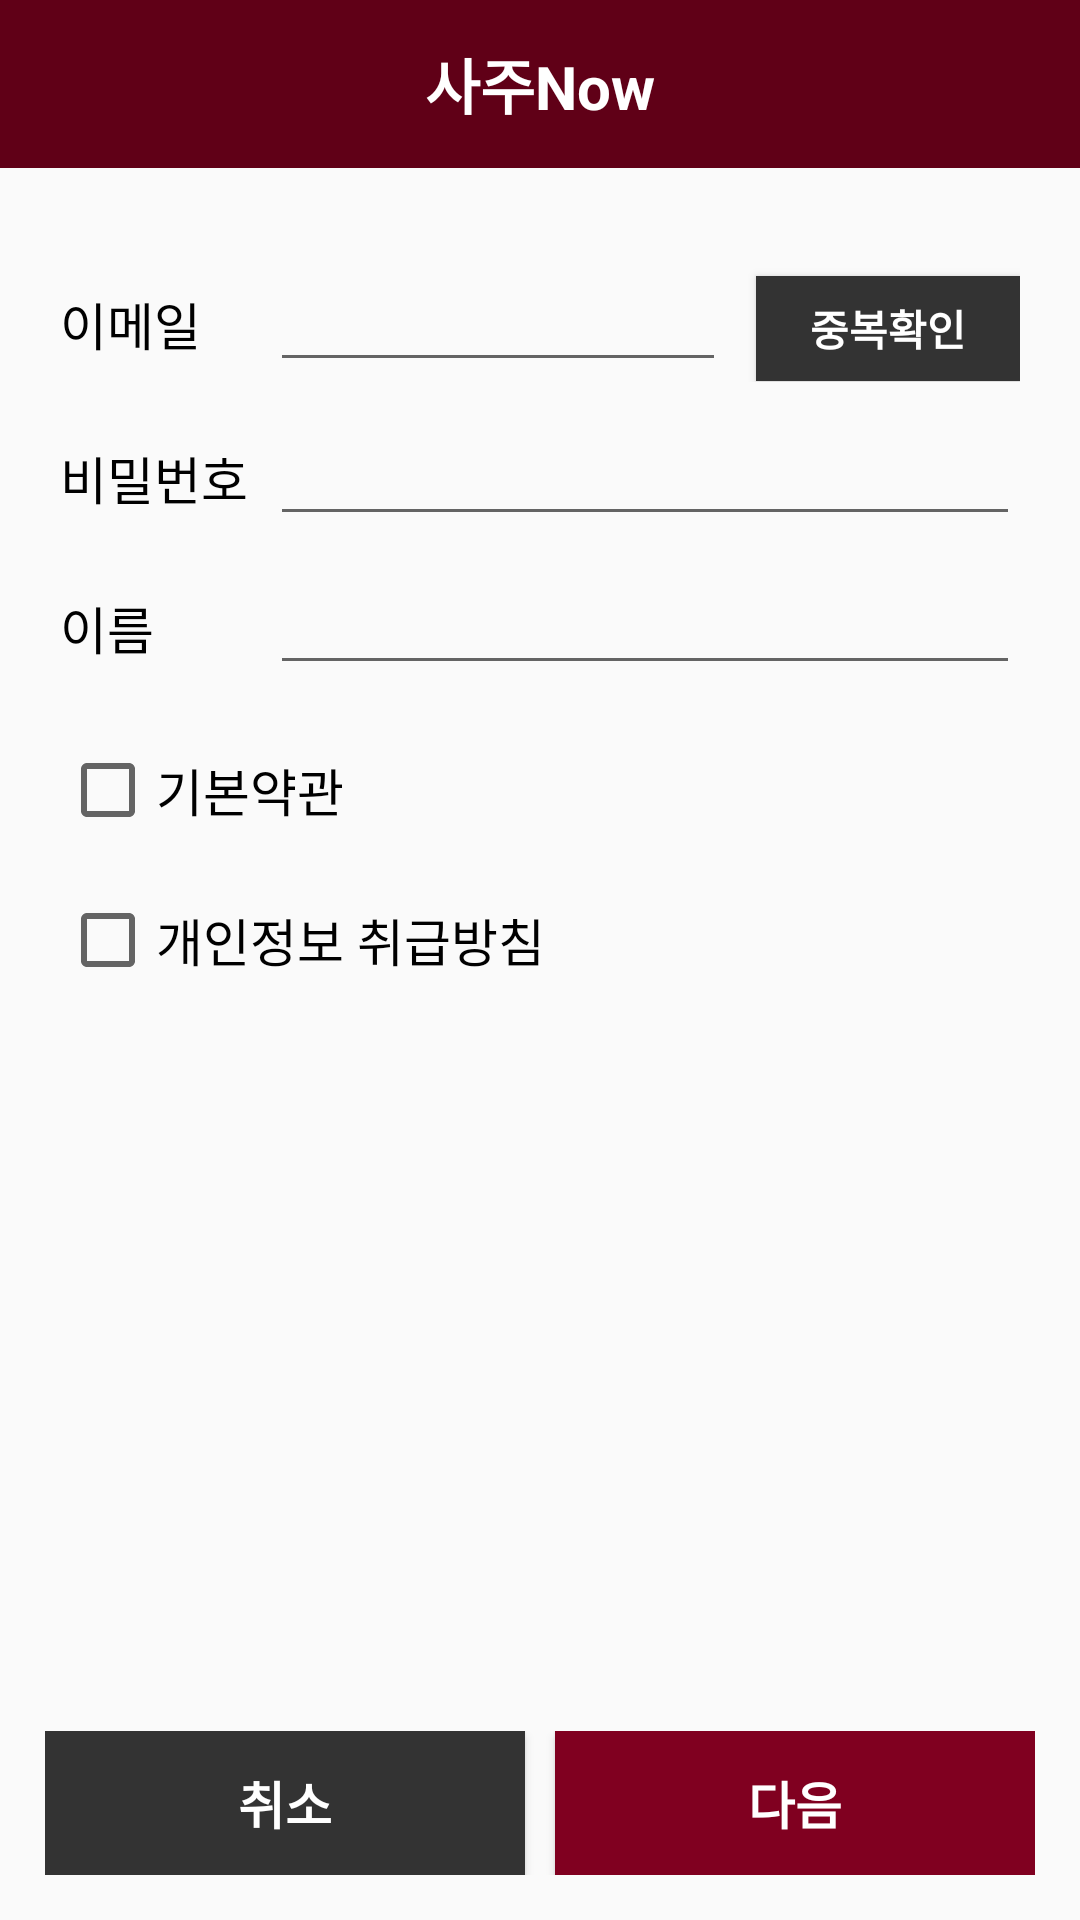

Android layout source for this screen:
<!-- AndroidManifest.xml: application theme AppTheme.NoActionBar -->
<!-- res/layout/activity_sign_up.xml -->
<?xml version="1.0" encoding="utf-8"?>
<LinearLayout xmlns:android="http://schemas.android.com/apk/res/android"
              android:layout_width="match_parent"
              android:layout_height="match_parent"
              android:orientation="vertical">

    <TextView
        android:layout_width="match_parent"
        android:layout_height="?attr/actionBarSize"
        android:background="#600017"
        android:gravity="center"
        android:text="사주Now"
        android:textColor="#ffffff"
        android:textSize="20sp"
        android:textStyle="bold"/>

    <LinearLayout
        android:layout_width="match_parent"
        android:layout_height="0dip"
        android:layout_gravity="top"
        android:layout_weight="1"
        android:orientation="vertical"
        android:padding="20dp">

        <LinearLayout
            android:layout_width="match_parent"
            android:layout_height="wrap_content"
            android:layout_marginTop="10dp"
            android:baselineAligned="true"
            android:orientation="horizontal">

            <TextView
                android:layout_width="70dp"
                android:layout_height="wrap_content"
                android:text="이메일"
                android:textColor="#000000"
                android:textSize="17sp"/>

            <EditText
                android:id="@+id/signup_email_et"
                android:layout_width="0dp"
                android:layout_height="wrap_content"
                android:layout_weight="1"
                android:inputType="textEmailAddress"
                android:textColor="#000000"/>


            <Button
                android:id="@+id/signup_email_complex_btn"
                android:layout_width="wrap_content"
                android:layout_height="35dp"
                android:layout_marginLeft="10dp"
                android:background="#333333"
                android:gravity="center"
                android:text="중복확인"
                android:textColor="#ffffff"
                android:textStyle="bold"/>

        </LinearLayout>

        <LinearLayout
            android:layout_width="match_parent"
            android:layout_height="wrap_content"
            android:layout_marginTop="10dp"
            android:baselineAligned="true"
            android:orientation="horizontal">

            <TextView
                android:layout_width="70dp"
                android:layout_height="wrap_content"
                android:text="비밀번호"
                android:textColor="#000000"
                android:textSize="17sp"/>

            <EditText
                android:id="@+id/signup_password_et"
                android:layout_width="0dp"
                android:layout_height="wrap_content"
                android:layout_weight="1"
                android:inputType="textPassword"/>


        </LinearLayout>

        <LinearLayout
            android:layout_width="match_parent"
            android:layout_height="wrap_content"
            android:layout_marginTop="10dp"
            android:baselineAligned="true"
            android:orientation="horizontal">

            <TextView
                android:layout_width="70dp"
                android:layout_height="wrap_content"
                android:text="이름"
                android:textColor="#000000"
                android:textSize="17sp"/>

            <EditText
                android:id="@+id/signup_name_et"
                android:layout_width="0dp"
                android:layout_height="wrap_content"
                android:layout_weight="1"
                android:inputType="textPersonName"
                android:textColor="#000000"
                android:textSize="17sp"/>
        </LinearLayout>

        <LinearLayout
            android:layout_width="match_parent"
            android:layout_height="wrap_content"
            android:layout_marginTop="10dp"
            android:gravity="center_vertical"
            android:orientation="horizontal">

            <CheckBox
                android:id="@+id/clause_one_agree_cb"
                android:layout_width="0dp"
                android:layout_height="50dp"
                android:layout_weight="1"
                android:text="기본약관"
                android:textColor="#000000"
                android:textSize="17sp"/>

            <ImageButton
                android:id="@+id/clause_one_imgbtn"
                android:layout_width="30dp"
                android:layout_height="30dp"
                android:background="@android:color/transparent"
                android:scaleType="fitXY"
                android:src="@drawable/signup_clause_btn"/>
        </LinearLayout>

        <LinearLayout
            android:layout_width="match_parent"
            android:layout_height="wrap_content"

            android:gravity="center_vertical"
            android:orientation="horizontal">

            <CheckBox
                android:id="@+id/clause_two_agree_cb"
                android:layout_width="0dp"
                android:layout_height="50dp"
                android:layout_weight="1"
                android:text="개인정보 취급방침"
                android:textColor="#000000"
                android:textSize="17sp"/>

            <ImageButton
                android:id="@+id/clause_two_imgbtn"
                android:layout_width="30dp"
                android:layout_height="30dp"
                android:background="@android:color/transparent"
                android:scaleType="fitXY"
                android:src="@drawable/signup_clause_btn"/>
        </LinearLayout>


    </LinearLayout>

    <LinearLayout
        android:layout_width="match_parent"
        android:layout_height="wrap_content"
        android:layout_margin="15dp"
        android:gravity="center"
        android:orientation="horizontal">

        <Button
            android:id="@+id/signup_cancel_bt"
            android:layout_width="0dp"
            android:layout_height="wrap_content"
            android:layout_marginRight="5dp"
            android:layout_weight="1"
            android:background="#333333"
            android:gravity="center"
            android:text="취소"
            android:textColor="#ffffff"
            android:textSize="17sp"
            android:textStyle="bold"/>

        <Button
            android:id="@+id/signup_submit_bt"
            android:layout_width="0dp"
            android:layout_height="wrap_content"
            android:layout_marginLeft="5dp"
            android:layout_weight="1"
            android:background="#800020"
            android:gravity="center"
            android:text="다음"
            android:textColor="#ffffff"
            android:textSize="17sp"
            android:textStyle="bold"/>

    </LinearLayout>
</LinearLayout>
<!-- resources referenced by this layout -->
<resources>
  <style name="AppTheme.NoActionBar">
          <item name="windowActionBar">true</item>
          <item name="windowNoTitle">true</item>
      </style>
</resources>
